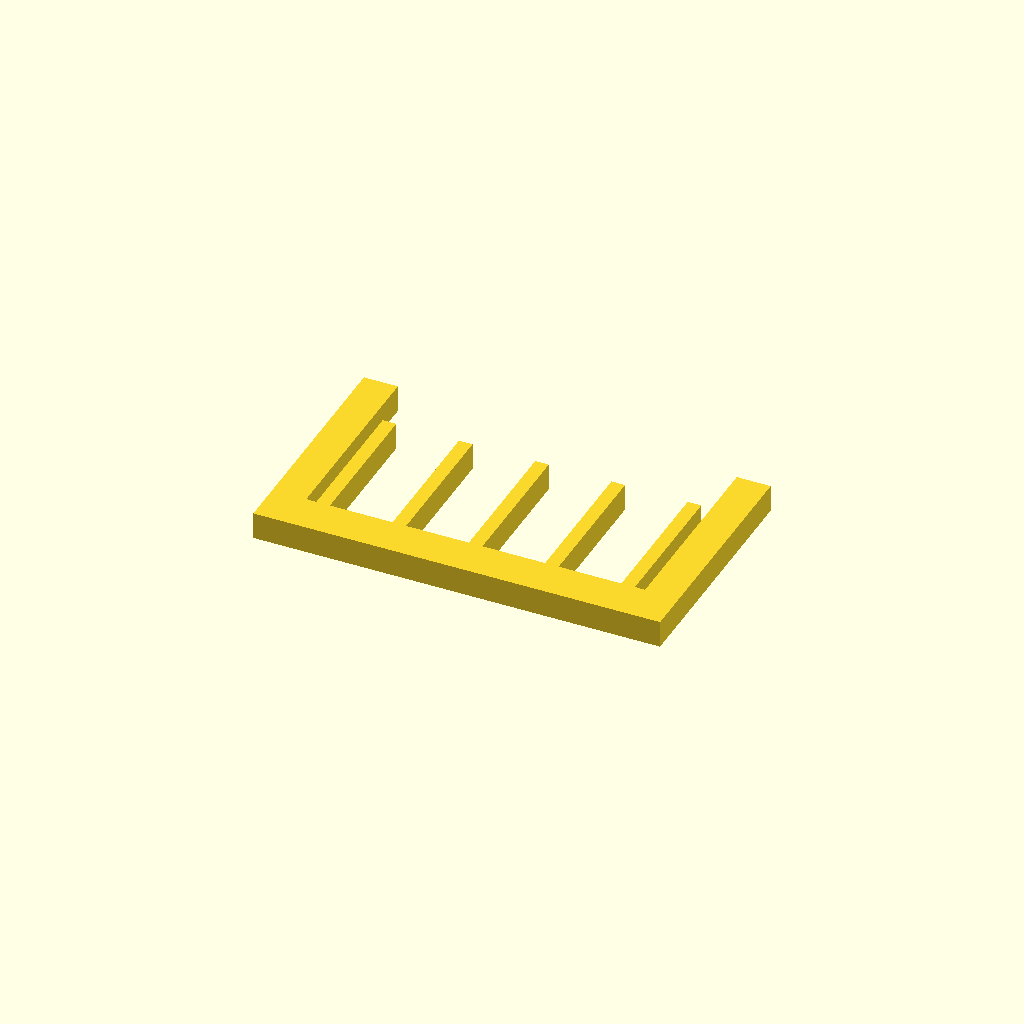
Cell 1: the model at its default parameters.
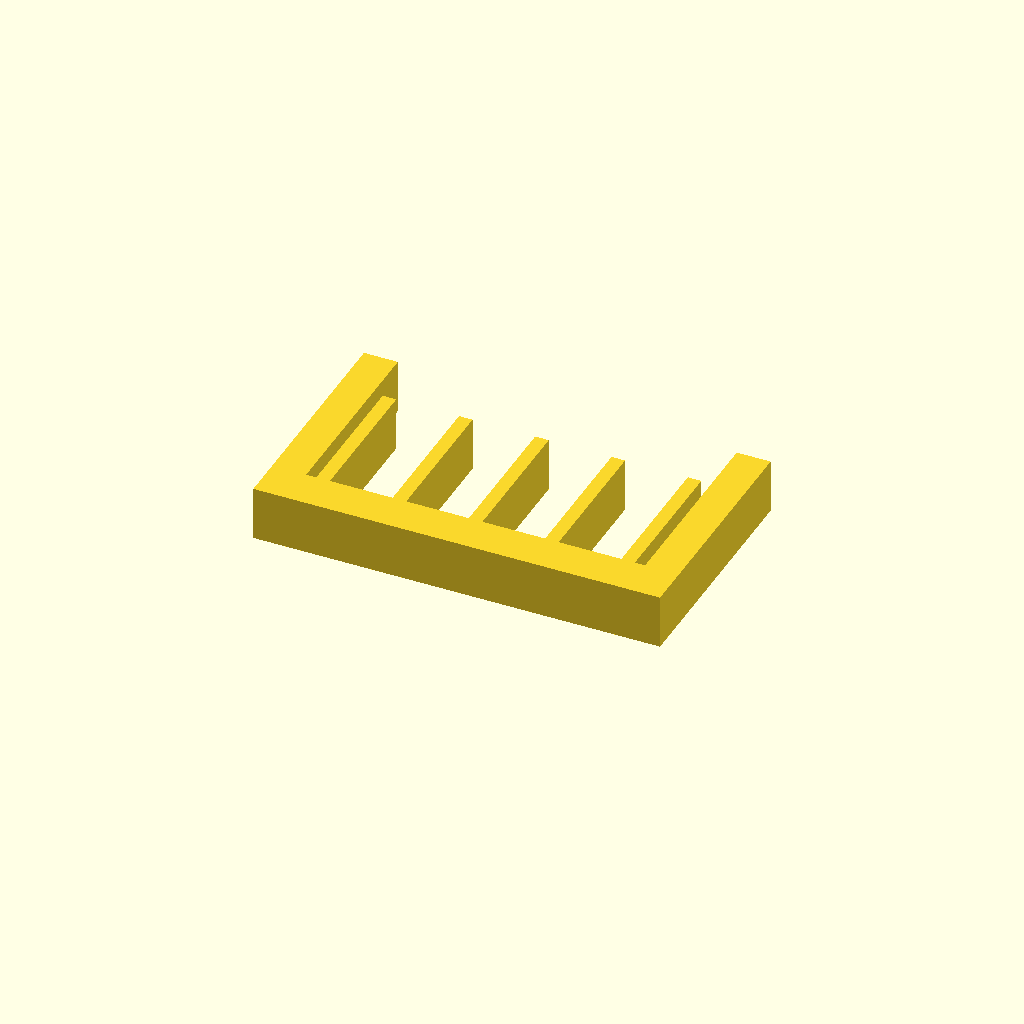
Cell 2: profile_height = 16 (everything else at default).
All cells are drawn from one camera (rotation 55°, 0°, 25°, orthographic, colour scheme Cornfield), so only the parameter changes between them.
The OpenSCAD source (optional_data/data/sketch1/guardgrids/part_0044.scad):
$fn = 32;

// ----------------------------------------------------------------------
// Guard grille: 5 slats over a 120 x 70 mm plate
// ----------------------------------------------------------------------

// --- parameters (mm) ---
profile_height = 8;       // extrusion height
profile_points = 28;      // points of the closed outline

profile = [[0, 0], [120, 0], [120, 70], [110, 70], [110, 12], [107, 12], [107, 54], [103, 54], [103, 12], [84.5, 12], [84.5, 54], [80.5, 54], [80.5, 12], [62, 12], [62, 54], [58, 54], [58, 12], [39.5, 12], [39.5, 54], [35.5, 54], [35.5, 12], [17, 12], [17, 54], [13, 54], [13, 12], [10, 12], [10, 70], [0, 70]];  // single closed polygon, 28 points, counter clockwise

// --- the one profile operation ---
linear_extrude(height = profile_height) polygon(points = profile);
Parameter table extracted from the source (name, type, default, range or options):
profile_height: number, default 8
profile_points: number, default 28
